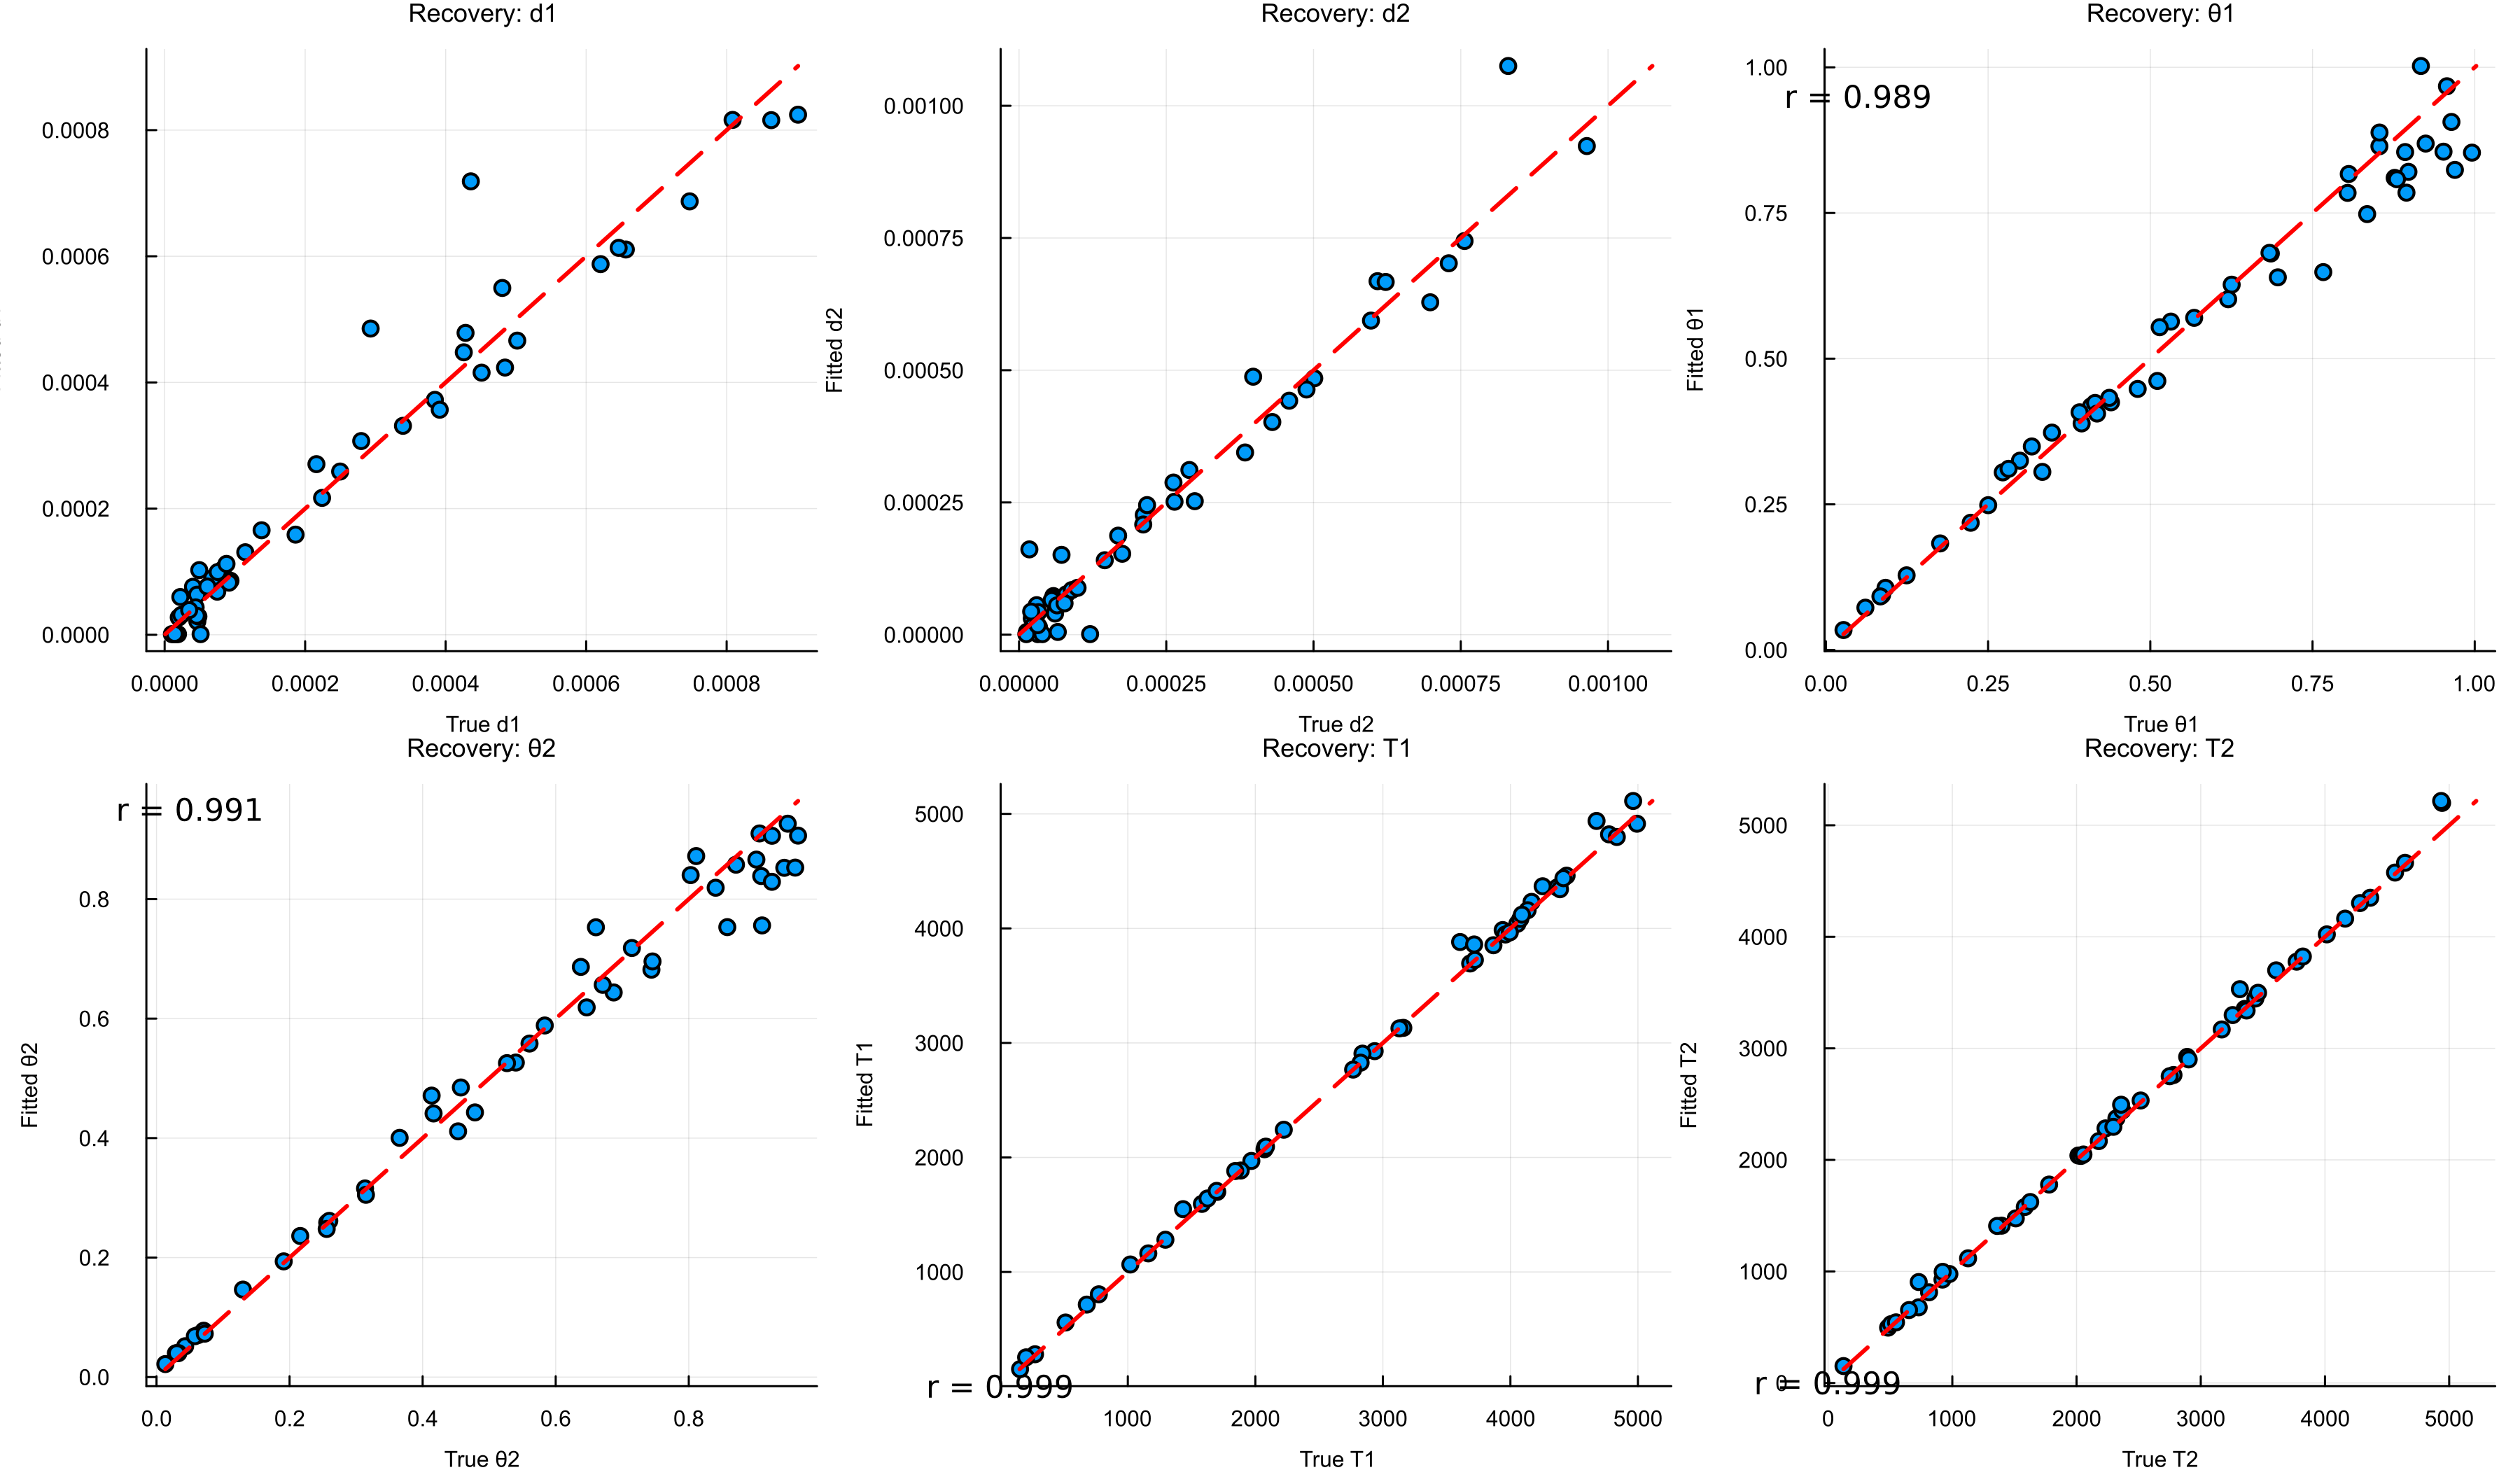

The table this chart was drawn from, first rows:
wid, true_d1, true_d2, true_θ1, true_θ2, true_T1, true_T2, fitted_d1, fitted_d2, fitted_θ1, fitted_θ2, fitted_T1, fitted_T2, neglogl, n_trials
recovery_001, 4.654526923734822e-5, 6.0068551492124044e-5, 0.2726, 0.8028, 2936, 2321, 2.127792288547251e-5, 6.0308694667820275e-5, 0.3048, 0.8402, 2928, 2373, 1687, 98
recovery_002, 0.0006565, 0.000264, 0.2502, 0.7439, 3684, 2891, 0.0006107, 0.0002514, 0.2485, 0.6819, 3694, 2923, 1508, 100
recovery_003, 1.2804949469388574e-5, 3.3844407374490535e-5, 0.06088, 0.3134, 1161, 4564, 1.0318371632051188e-6, 1.4392229008441524e-5, 0.07256, 0.3157, 1162, 4576, 1264, 100
recovery_004, 4.033908745514825e-5, 0.0003838, 0.3174, 0.4533, 3160, 3440, 7.607139035423194e-5, 0.0003445, 0.3493, 0.4113, 3132, 3447, 1539, 100
recovery_005, 0.0002932, 2.1651852624483806e-5, 0.08654, 0.1912, 1969, 4015, 0.0004854, 3.088520122785977e-5, 0.09417, 0.1937, 1969, 4022, 1197, 100
recovery_006, 0.0003392, 0.0007564, 0.6858, 0.9436, 4055, 3461, 0.0003312, 0.0007443, 0.6805, 0.8524, 4040, 3498, 1528, 99
recovery_007, 0.0002798, 0.0001456, 0.2991, 0.9016, 2072, 4364, 0.0003071, 0.0001407, 0.3249, 0.8661, 2072, 4350, 1579, 96
recovery_008, 0.0006463, 0.000964, 0.4394, 0.6872, 2077, 920.6, 0.0006134, 0.0009238, 0.425, 0.6438, 2091, 926.9, 1401, 100
recovery_009, 6.784253787283535e-5, 0.0001207, 0.1761, 0.04305, 3130, 1779, 8.96762720927254e-5, 1.0370706707105763e-6, 0.1828, 0.05164, 3127, 1779, 1081, 100
recovery_010, 0.0004258, 0.0004301, 0.3484, 0.4574, 4367, 1583, 0.0004478, 0.000402, 0.3731, 0.4847, 4358, 1577, 1474, 100
recovery_011, 4.6244319567473144e-5, 3.002291564421874e-5, 0.9641, 0.3148, 4675, 4282, 6.353857725342853e-5, 5.575753847654927e-5, 0.9062, 0.3051, 4939, 4303, 1612, 93
recovery_012, 7.487280742556957e-5, 6.29609116160892e-5, 0.804, 0.2566, 2223, 3772, 6.830197387580211e-5, 4.971855167387826e-5, 0.7845, 0.2585, 2242, 3777, 1611, 96
recovery_013, 0.0004845, 0.0002118, 0.9957, 0.2597, 1020, 483, 0.0004236, 0.0002263, 0.8536, 0.2615, 1065, 496.1, 1473, 98
recovery_014, 1.9005206633061358e-5, 0.0002622, 0.1244, 0.9064, 3721, 2015, 1.0000806118273456e-6, 0.0002876, 0.1281, 0.9099, 3725, 2039, 1416, 98
recovery_015, 0.0007474, 0.0002892, 0.8948, 0.8111, 1581, 2368, 0.000687, 0.0003113, 0.7849, 0.8721, 1595, 2442, 1554, 99
recovery_016, 0.0006206, 1.758120227378505e-5, 0.2232, 0.03292, 154.9, 812.7, 0.0005875, 0.0001613, 0.2183, 0.04013, 151.5, 813, 989.8, 100
recovery_017, 8.289428023657957e-5, 3.296033844520731e-5, 0.9572, 0.9089, 678.3, 3315, 0.0001037, 4.252515518665288e-5, 0.9675, 0.8387, 715.1, 3530, 1720, 90
recovery_018, 0.0004359, 3.1939876772313186e-5, 0.02715, 0.07095, 1886, 976.3, 0.0007188, 1.0015667901433092e-6, 0.0342, 0.07758, 1886, 976.9, 827.8, 100
recovery_019, 0.0001864, 0.0004587, 0.09193, 0.5401, 1701, 4645, 0.0001587, 0.0004423, 0.1066, 0.5265, 1699, 4663, 1314, 100
recovery_020, 0.0008084, 5.834161172148918e-5, 0.8531, 0.1299, 2083, 3354, 0.0008162, 7.297515766354913e-5, 0.8645, 0.1464, 2094, 3353, 1367, 100
recovery_021, 4.803546942106416e-5, 8.030242204407232e-5, 0.9694, 0.5607, 4166, 922.3, 2.8976960374487233e-5, 7.630912571486696e-5, 0.824, 0.5582, 4232, 996.4, 1693, 92
recovery_022, 0.0008635, 8.956383624006127e-5, 0.8978, 0.9642, 272.3, 729.5, 0.0008158, 8.43109103951672e-5, 0.8206, 0.9063, 281.4, 905, 1541, 91
recovery_023, 1.0265249466394544e-5, 0.0006087, 0.9519, 0.6604, 3606, 2780, 1.0000000000005228e-6, 0.0006683, 0.8552, 0.7529, 3881, 2761, 1554, 90
recovery_024, 0.000138, 0.0001683, 0.8532, 0.5268, 3939, 2179, 0.0001657, 0.0001872, 0.888, 0.5255, 3986, 2169, 1665, 96
recovery_025, 2.2336891434222508e-5, 2.4450479038180876e-5, 0.4087, 0.2558, 3867, 2035, 5.983471923012119e-5, 1.682405882027428e-5, 0.4182, 0.2479, 3853, 2035, 1560, 100
recovery_026, 2.0073687002621142e-5, 3.9652274046613574e-5, 0.8342, 0.06308, 3716, 3822, 2.7495130688856076e-5, 1.0008003121589244e-6, 0.7481, 0.07057, 3860, 3823, 1372, 96
recovery_027, 0.0005019, 1.3440940111054644e-5, 0.4805, 0.3654, 1625, 1511, 0.0004663, 5.310825788186574e-6, 0.448, 0.4004, 1642, 1476, 1557, 100
recovery_028, 4.410332488279765e-5, 0.0002174, 0.9244, 0.925, 1433, 2233, 4.3404725317016754e-5, 0.000245, 0.8691, 0.906, 1548, 2282, 1661, 90
recovery_029, 9.371912899158945e-5, 5.806658336277256e-5, 0.8766, 0.7455, 4253, 2359, 8.564215716987826e-5, 6.809846843631694e-5, 0.8102, 0.6957, 4368, 2494, 1762, 95
recovery_030, 0.0001148, 0.0006225, 0.5676, 0.6707, 202.6, 2516, 0.0001308, 0.0006669, 0.57, 0.6565, 254.5, 2532, 1583, 100
recovery_031, 0.0004806, 0.0006981, 0.3336, 0.6466, 4441, 1627, 0.0005497, 0.0006285, 0.3056, 0.6188, 4461, 1622, 1396, 99
recovery_032, 0.0009016, 1.238971665765225e-5, 0.7666, 0.0291, 772.7, 2750, 0.0008244, 1.0016855414181095e-6, 0.6485, 0.03983, 805, 2750, 1069, 100
recovery_033, 7.556359830201731e-5, 5.55122328280408e-5, 0.5109, 0.9102, 2840, 4943, 9.943896056223042e-5, 6.535246839430845e-5, 0.4617, 0.756, 2907, 5200, 1754, 99
recovery_034, 5.1192205031549776e-5, 6.121158248096512e-5, 0.6254, 0.4164, 4135, 2903, 1.00003521566835e-6, 3.9938199894494155e-5, 0.6269, 0.4412, 4159, 2901, 1757, 100
recovery_035, 4.926805999337821e-5, 0.0002109, 0.4368, 0.8404, 1697, 1127, 0.0001025, 0.0002083, 0.4327, 0.819, 1708, 1118, 1691, 100
recovery_036, 0.0002161, 0.0005975, 0.2816, 0.6378, 4078, 729.4, 0.0002705, 0.0005938, 0.3109, 0.6865, 4083, 678.3, 1476, 100
recovery_037, 0.0002241, 0.0002984, 0.6965, 0.925, 1295, 507, 0.0002169, 0.0002524, 0.6395, 0.829, 1282, 527.1, 1633, 97
recovery_038, 0.0003847, 6.455621721190672e-5, 0.8801, 0.8579, 4773, 4935, 0.0003724, 5.5396312136585746e-5, 0.8079, 0.7531, 4821, 5218, 1661, 94
recovery_039, 0.0004512, 0.0005013, 0.4149, 0.9487, 2826, 3257, 0.0004155, 0.0004847, 0.424, 0.9262, 2828, 3298, 1540, 99
recovery_040, 1.640771756262717e-5, 0.0004881, 0.08405, 0.7145, 2767, 3369, 1.000000000002093e-6, 0.0004636, 0.09189, 0.7182, 2767, 3339, 1306, 99
recovery_041, 0.0004283, 0.0001752, 0.3942, 0.05762, 512, 3169, 0.0004786, 0.000153, 0.3888, 0.06839, 558.7, 3169, 1184, 100
recovery_042, 0.0003916, 0.0003975, 0.917, 0.4135, 4389, 2056, 0.0003567, 0.0004877, 1.002, 0.4711, 4342, 2048, 1512, 98
recovery_043, 9.16612201293618e-5, 3.174090734190582e-5, 0.8058, 0.5836, 4993, 1397, 8.260150744606046e-5, 1.7947494576952397e-5, 0.8169, 0.5885, 4914, 1410, 1821, 99
recovery_044, 2.3735548078532766e-5, 0.0008305, 0.4179, 0.07252, 1842, 651.5, 3.145138200804693e-5, 0.001075, 0.4058, 0.07269, 1882, 653.7, 1273, 100
recovery_045, 1.4222255156862241e-5, 7.733866173492328e-5, 0.6837, 0.216, 3961, 546.6, 1.4628879510978946e-6, 5.927212606999571e-5, 0.6815, 0.2362, 3947, 543.5, 1614, 98
recovery_046, 8.802103703960274e-5, 9.93763138018585e-5, 0.5317, 0.871, 4834, 3607, 0.0001123, 8.855471581241354e-5, 0.5635, 0.8576, 4798, 3699, 1703, 94
recovery_047, 6.082697797473909e-5, 0.0007296, 0.5145, 0.96, 3996, 124, 7.646149776465652e-5, 0.0007022, 0.554, 0.8527, 3966, 151.5, 1595, 100
recovery_048, 4.5672507100126266e-5, 2.0611835765428137e-5, 0.391, 0.4787, 4416, 1361, 3.022623493875051e-5, 4.360358135852872e-5, 0.4079, 0.443, 4439, 1408, 1671, 100
recovery_049, 3.492633131963508e-5, 7.215955441156497e-5, 0.8927, 0.03057, 4963, 2296, 3.908974465775358e-5, 0.0001509, 0.8546, 0.04003, 5113, 2296, 1290, 97
recovery_050, 0.0002498, 6.585228755463559e-5, 0.62, 0.0133, 4090, 4162, 0.0002588, 5.1087430695835915e-6, 0.602, 0.02178, 4120, 4163, 1077, 100
